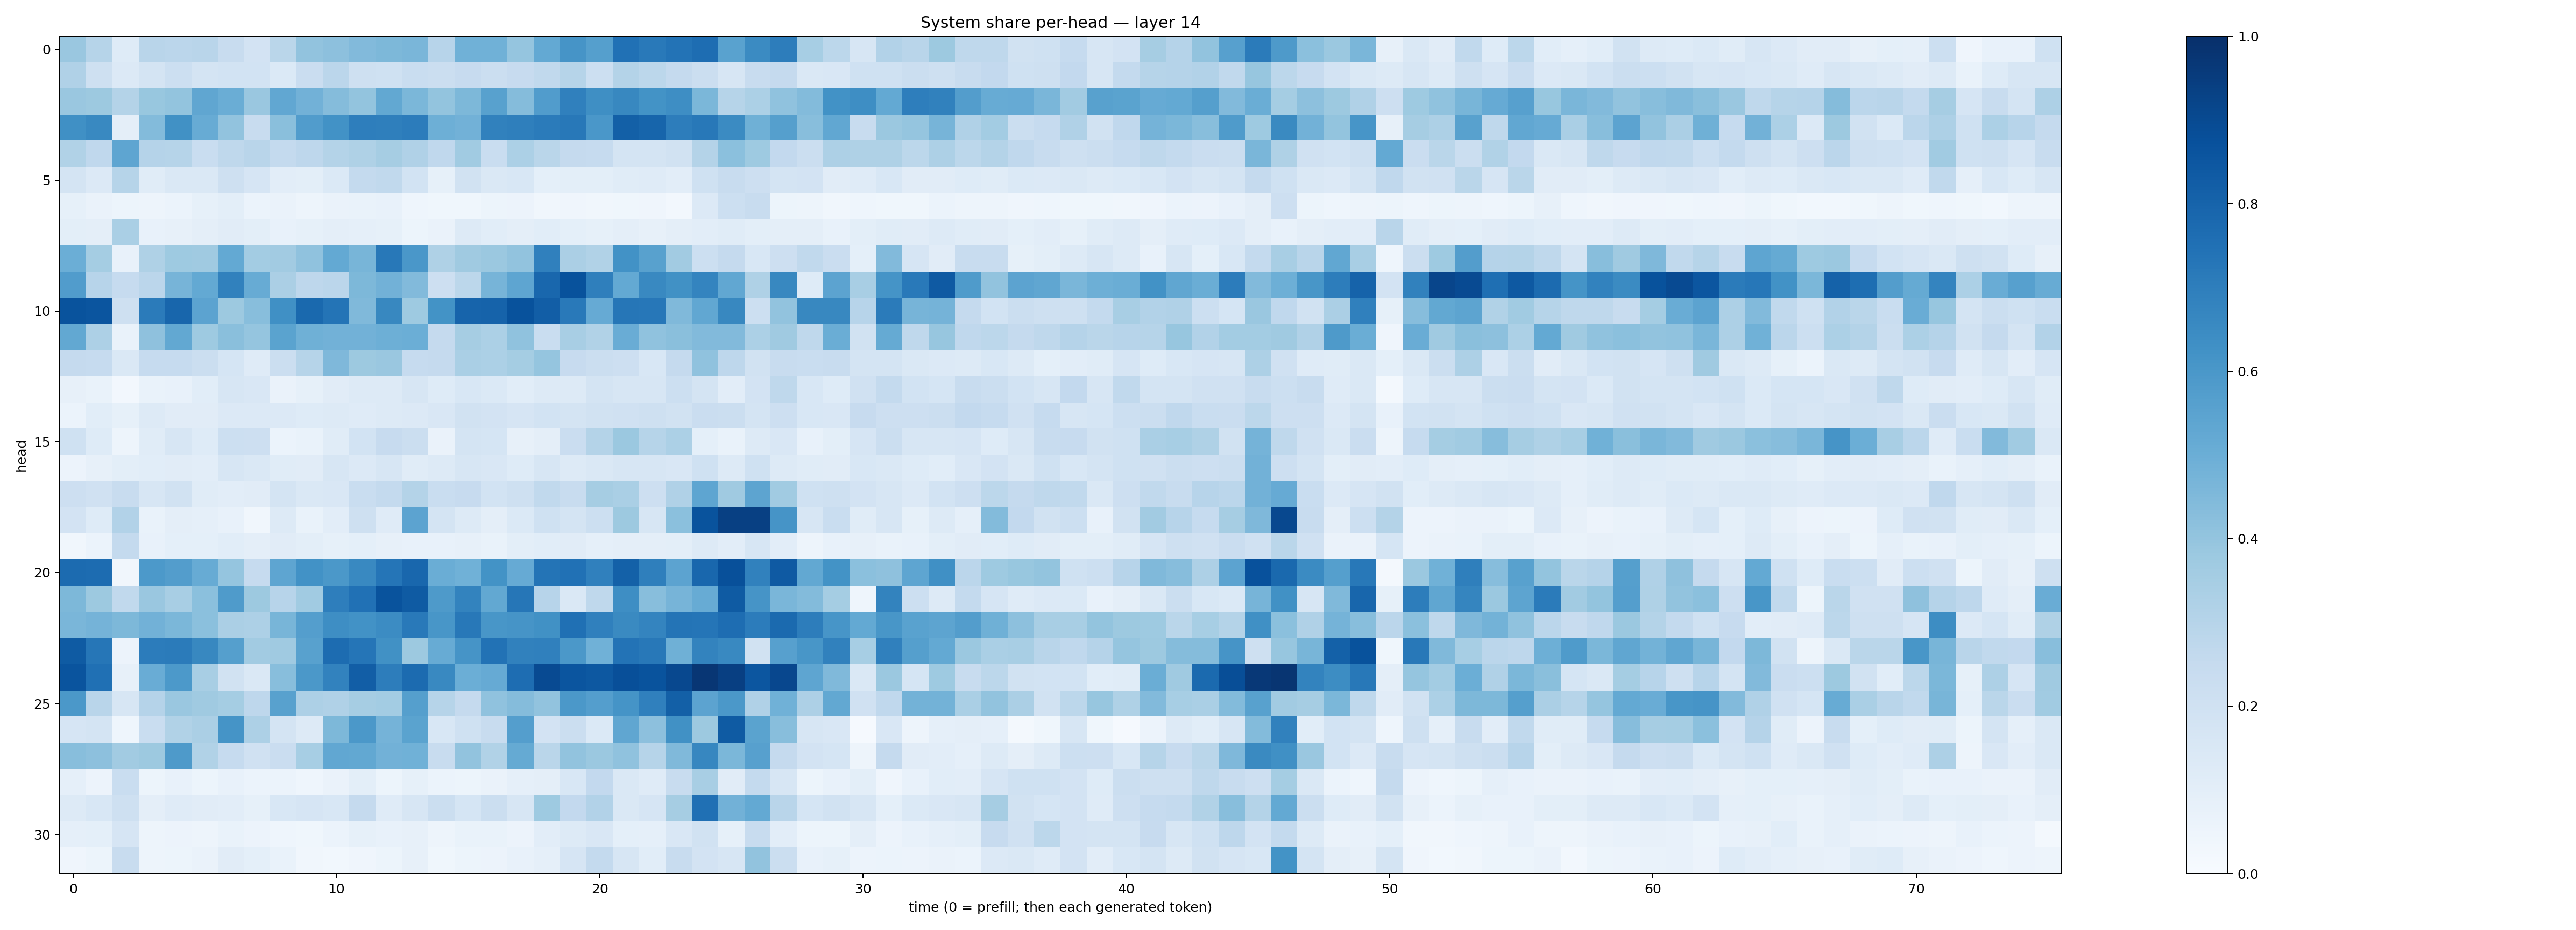

Source data for this figure (header and first rows):
0.38566133, 0.2968867, 0.12296697, 0.29039514, 0.28281048, 0.29230514, 0.23585753, 0.18200585, 0.28903443, 0.40474868, 0.4172779, 0.44453898, 0.45545152, 0.46126354, 0.29613328, 0.48585728, 0.4867731, 0.3956279, 0.521499, 0.6116319, 0.5641479, 0.7462149, 0.7167553, 0.7388991
0.3169, 0.2056, 0.135, 0.1749, 0.2165, 0.1783, 0.1871, 0.1836, 0.1372, 0.2291, 0.2818, 0.2093, 0.2013, 0.2335, 0.2257, 0.2429, 0.2253, 0.2448, 0.2626, 0.2991, 0.2151, 0.307, 0.2793, 0.2523
0.383, 0.3763, 0.3076, 0.3881, 0.4008, 0.5341, 0.5024, 0.3839, 0.5289, 0.4828, 0.4339, 0.4, 0.525, 0.4606, 0.3985, 0.4553, 0.5555, 0.4349, 0.578, 0.6897, 0.6342, 0.6638, 0.6201, 0.6396
0.6322, 0.6596, 0.09413, 0.4402, 0.6289, 0.5104, 0.4039, 0.2393, 0.4248, 0.578, 0.6241, 0.6991, 0.6929, 0.7046, 0.4959, 0.4841, 0.6864, 0.6948, 0.7075, 0.7201, 0.6007, 0.8126, 0.7945, 0.7014
0.3135, 0.2658, 0.538, 0.3033, 0.3001, 0.2321, 0.2701, 0.2924, 0.2543, 0.2746, 0.3063, 0.3224, 0.3484, 0.3179, 0.2684, 0.3658, 0.2331, 0.3298, 0.2866, 0.2521, 0.2487, 0.1774, 0.1738, 0.1943
0.1758, 0.1342, 0.2973, 0.1145, 0.1483, 0.1422, 0.2045, 0.1667, 0.1036, 0.098, 0.138, 0.2547, 0.2646, 0.1841, 0.08395, 0.1943, 0.1446, 0.1528, 0.09055, 0.09928, 0.09778, 0.1153, 0.1203, 0.1041
0.08383, 0.06636, 0.05338, 0.04871, 0.0623, 0.08348, 0.09904, 0.06021, 0.06342, 0.047, 0.06331, 0.06829, 0.07458, 0.04407, 0.03854, 0.03565, 0.05272, 0.05556, 0.03477, 0.04127, 0.0322, 0.03705, 0.04108, 0.02674
0.1013, 0.09577, 0.3385, 0.07152, 0.08106, 0.09492, 0.1105, 0.1012, 0.07307, 0.08568, 0.09485, 0.08777, 0.0839, 0.05338, 0.06326, 0.1304, 0.1091, 0.09524, 0.1085, 0.09165, 0.08283, 0.09716, 0.07978, 0.09407
0.498, 0.3521, 0.07119, 0.3213, 0.3718, 0.3673, 0.5203, 0.3592, 0.3618, 0.4072, 0.52, 0.4653, 0.7202, 0.601, 0.3226, 0.3681, 0.381, 0.4047, 0.6879, 0.3352, 0.3146, 0.6236, 0.5552, 0.3628
0.5771, 0.2953, 0.2491, 0.2839, 0.4721, 0.5196, 0.6865, 0.5101, 0.3346, 0.2741, 0.2846, 0.4563, 0.4825, 0.4426, 0.2116, 0.279, 0.4725, 0.5387, 0.7858, 0.8691, 0.6944, 0.5233, 0.6596, 0.628
0.8649, 0.858, 0.2036, 0.7097, 0.793, 0.5458, 0.3782, 0.4258, 0.6321, 0.7786, 0.7359, 0.4486, 0.6615, 0.3746, 0.6207, 0.7973, 0.8014, 0.8675, 0.8226, 0.7168, 0.5155, 0.727, 0.7249, 0.4458
0.5246, 0.3278, 0.06736, 0.4112, 0.5262, 0.3731, 0.4224, 0.3951, 0.5478, 0.4896, 0.4821, 0.4839, 0.4934, 0.4981, 0.2505, 0.3505, 0.3308, 0.4092, 0.2331, 0.3425, 0.3135, 0.5068, 0.4085, 0.4221
0.2528, 0.2482, 0.1464, 0.2478, 0.2464, 0.2236, 0.1701, 0.1198, 0.2215, 0.2993, 0.4506, 0.3785, 0.3853, 0.2494, 0.2523, 0.3367, 0.3282, 0.3545, 0.3977, 0.2455, 0.2225, 0.2126, 0.1541, 0.2505
0.08055, 0.06734, 0.02398, 0.06896, 0.07419, 0.1058, 0.1563, 0.1485, 0.06303, 0.08207, 0.1111, 0.1273, 0.1288, 0.1589, 0.1224, 0.156, 0.1369, 0.1085, 0.1295, 0.1263, 0.1732, 0.1603, 0.1593, 0.217
0.05866, 0.1071, 0.08382, 0.1257, 0.1111, 0.1128, 0.1352, 0.1357, 0.135, 0.1219, 0.1302, 0.1197, 0.1264, 0.135, 0.149, 0.1891, 0.1804, 0.1659, 0.1856, 0.1744, 0.1908, 0.1957, 0.2034, 0.1913
0.203, 0.1227, 0.05054, 0.1168, 0.1592, 0.1219, 0.2184, 0.2119, 0.05977, 0.06901, 0.1159, 0.1869, 0.2425, 0.2217, 0.06454, 0.1783, 0.1699, 0.08001, 0.09575, 0.2281, 0.3064, 0.3795, 0.3007, 0.3319
0.05691, 0.07895, 0.1015, 0.1084, 0.1103, 0.1053, 0.157, 0.1413, 0.1149, 0.1123, 0.1589, 0.1341, 0.1583, 0.1136, 0.131, 0.1602, 0.1493, 0.1222, 0.1569, 0.1285, 0.1446, 0.1595, 0.1613, 0.1498
0.2136, 0.1958, 0.2352, 0.164, 0.1938, 0.1171, 0.1053, 0.1124, 0.1733, 0.1426, 0.1495, 0.231, 0.2555, 0.3055, 0.2307, 0.2424, 0.184, 0.2064, 0.2624, 0.2406, 0.3499, 0.3371, 0.2132, 0.3183
0.1811, 0.1223, 0.3119, 0.06698, 0.09707, 0.08934, 0.07427, 0.03443, 0.1274, 0.06738, 0.1041, 0.2035, 0.1202, 0.5446, 0.1765, 0.1298, 0.09441, 0.1378, 0.1992, 0.1748, 0.2178, 0.3777, 0.1581, 0.4198
0.03352, 0.06004, 0.2574, 0.07673, 0.09187, 0.0926, 0.1065, 0.09604, 0.1105, 0.1005, 0.08204, 0.08995, 0.07819, 0.07708, 0.07137, 0.0803, 0.06656, 0.1005, 0.1062, 0.1111, 0.08689, 0.09704, 0.09584, 0.09922
0.7721, 0.7662, 0.03216, 0.5918, 0.5704, 0.5105, 0.3958, 0.2495, 0.5362, 0.625, 0.5962, 0.657, 0.7305, 0.7889, 0.5031, 0.4851, 0.6186, 0.5134, 0.7345, 0.75, 0.6901, 0.8108, 0.693, 0.5442
0.4558, 0.3771, 0.2641, 0.3834, 0.3415, 0.4196, 0.5859, 0.377, 0.2939, 0.3667, 0.6985, 0.7488, 0.8652, 0.8328, 0.5893, 0.6775, 0.5259, 0.7269, 0.2968, 0.1466, 0.271, 0.6371, 0.4288, 0.4705
0.4642, 0.4733, 0.4563, 0.4822, 0.4604, 0.4213, 0.3351, 0.3246, 0.4659, 0.5691, 0.6373, 0.624, 0.648, 0.7176, 0.6048, 0.7214, 0.6043, 0.61, 0.6251, 0.7528, 0.6911, 0.656, 0.6749, 0.7361
0.8352, 0.7299, 0.05693, 0.7048, 0.7095, 0.6623, 0.5644, 0.3607, 0.3679, 0.5559, 0.7694, 0.7314, 0.626, 0.3752, 0.5113, 0.6124, 0.7445, 0.6846, 0.6907, 0.5964, 0.4882, 0.741, 0.7204, 0.4911
0.862, 0.752, 0.07928, 0.5074, 0.5912, 0.3433, 0.1918, 0.1465, 0.4294, 0.5965, 0.6819, 0.8229, 0.7006, 0.7709, 0.6567, 0.4994, 0.5149, 0.7627, 0.8958, 0.8576, 0.8451, 0.8793, 0.8653, 0.9042
0.5954, 0.2923, 0.1572, 0.3024, 0.3849, 0.3709, 0.3551, 0.2766, 0.5569, 0.3263, 0.3174, 0.3483, 0.3584, 0.5642, 0.2972, 0.2527, 0.4078, 0.4366, 0.4051, 0.5954, 0.5698, 0.6168, 0.6878, 0.8147
0.1649, 0.1768, 0.04563, 0.2308, 0.3155, 0.3343, 0.6164, 0.3254, 0.1785, 0.1313, 0.4532, 0.5938, 0.474, 0.5481, 0.156, 0.1997, 0.236, 0.5701, 0.1805, 0.225, 0.1393, 0.533, 0.4173, 0.6265
0.4265, 0.4151, 0.3629, 0.3765, 0.587, 0.3142, 0.2466, 0.1955, 0.2281, 0.3462, 0.5303, 0.5238, 0.4807, 0.486, 0.2377, 0.4025, 0.3161, 0.5194, 0.2856, 0.4058, 0.3807, 0.4076, 0.2995, 0.4474
0.08825, 0.05587, 0.2316, 0.05118, 0.07537, 0.05277, 0.07674, 0.05897, 0.05964, 0.04481, 0.06544, 0.1001, 0.05142, 0.08288, 0.05864, 0.05268, 0.06473, 0.08981, 0.09537, 0.1541, 0.2606, 0.1468, 0.1183, 0.2373
0.1297, 0.1538, 0.2033, 0.09645, 0.118, 0.1098, 0.1019, 0.08309, 0.1541, 0.1669, 0.1549, 0.2503, 0.1201, 0.1582, 0.2239, 0.1713, 0.2203, 0.1612, 0.3726, 0.2605, 0.3125, 0.1454, 0.1662, 0.3494
0.08978, 0.09139, 0.1669, 0.04704, 0.05543, 0.04883, 0.06694, 0.05701, 0.04652, 0.03679, 0.06208, 0.08398, 0.07334, 0.08064, 0.05003, 0.0665, 0.06737, 0.05768, 0.1018, 0.1303, 0.1503, 0.09317, 0.089, 0.1523
0.04117, 0.05364, 0.2377, 0.04916, 0.05273, 0.06571, 0.1131, 0.09348, 0.0695, 0.03253, 0.03073, 0.03913, 0.05113, 0.07952, 0.03642, 0.05182, 0.05532, 0.0724, 0.08633, 0.1647, 0.2541, 0.1616, 0.1086, 0.2344
